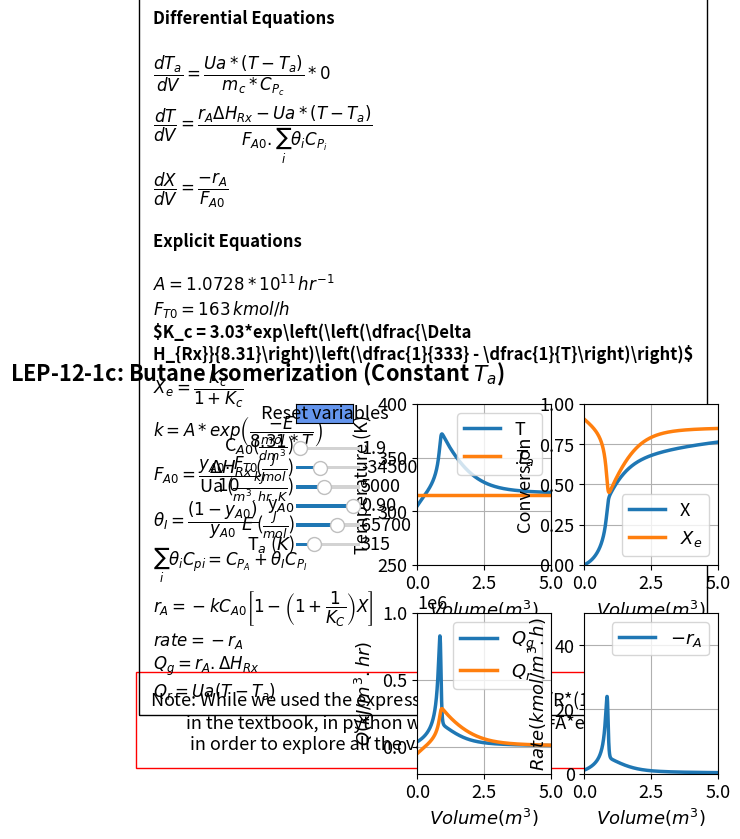

Write the Python code that produced this figure.
#%%
#Libraries
import numpy as np
from scipy.integrate import odeint
import matplotlib.pyplot as plt
import matplotlib as mpl
mpl.rcParams.update({'font.size': 13, 'lines.linewidth': 2.5})
from matplotlib.widgets import Slider, Button

#%%
#Explicit equations
Ca0 = 1.86;
dH = -34500; 
Cpc = 28; 
mc = 500; 
UA = 5000; 
FT0 = 163; 
yA0 = 0.9; 
CpI = 161;
CpA=  141;
Ea=65700;
Ta0=315
A=1.073*10**11;
def ODEfun(Yfuncvec, V, Ca0,dH,Cpc,mc,UA,FT0,yA0,CpI,CpA,Ea,Ta0,A):
    Ta= Yfuncvec[0]
    T= Yfuncvec[1]
    X= Yfuncvec[2]
    thetaI=(1-yA0)/yA0;
    sumcp=CpA+ thetaI* CpI;
    Fa0=yA0*FT0/10;
        #Explicit Equation Inline
    k = A*np.exp(-Ea/(8.31*T));
    Kc = 3.03 * np.exp((dH/8.314) * (T - 333) / (T * 333)); 
    ra = 0 - (k * Ca0 * (1 - ((1 + 1 / Kc) * X))); 
    Xe = Kc / (1 + Kc); 
    Qg=ra*dH;
    Qr=UA*(T-Ta);
    rate=-ra
    # Differential equations
    dTadV = 0*UA * (T - Ta) / (mc*Cpc); 
    dTdV = (ra * dH - (UA * (T - Ta))) / (sumcp * Fa0); 
    dXdV = 0 - (ra / Fa0);  
    return np.array([dTadV,dTdV,dXdV])

Vspan = np.linspace(0, 5, 1000) # Range for the independent variable
y0 = np.array([Ta0,305,0]) # Initial values for the dependent variables

#%%
fig, ((ax1, ax2), (ax3, ax4)) = plt.subplots(2, 2)
plt.subplots_adjust(left  = 0.43)
fig.subplots_adjust(wspace=0.25,hspace=0.3)
fig.suptitle("""LEP-12-1c: Butane Isomerization (Constant $T_a$)""", fontweight='bold', x = 0.18,y=0.97)

sol = odeint(ODEfun, y0, Vspan, (Ca0,dH,Cpc,mc,UA,FT0,yA0,CpI,CpA,Ea,Ta0,A))
Ta =sol[:, 0]
T = sol[:, 1]
X = sol[:, 2]
k = A*np.exp(-Ea/(8.31*T)); 
Kc = 3.03 * np.exp((dH/8.314) * (T - 333) / (T * 333)); 
ra = 0 - (k * Ca0 * (1 - ((1 + 1 / Kc) * X))); 
rate=-ra;
Xe = Kc / (1 + Kc); 
Qg=ra*dH;
Qr=UA*(T-Ta);
p1,p2= ax1.plot(Vspan,T,Vspan,Ta)
ax1.legend(['T','$T_a$'], loc='upper right')
ax1.set_xlabel(r'$Volume  {(m^3)}$', fontsize='medium')
ax1.set_ylabel('Temperature (K)', fontsize='medium')
ax1.set_ylim(250,400)
ax1.set_xlim(0,5)
ax1.grid()
ax1.ticklabel_format(style='sci',scilimits=(3,4),axis='x')

p3,p4 = ax2.plot(Vspan,X,Vspan,Xe)
ax2.legend(['X','$X_e$'], loc='lower right')
ax2.set_ylim(0,1)
ax2.set_xlim(0,5)
ax2.grid()
ax2.set_xlabel(r'$Volume  {(m^3)}$', fontsize='medium')
ax2.set_ylabel('Conversion', fontsize='medium')
ax2.ticklabel_format(style='sci',scilimits=(3,4),axis='x')


p5 = ax4.plot(Vspan, rate)[0]
ax4.legend(['$-r_A$'], loc='upper right')
ax4.set_ylim(0,50)
ax4.set_xlim(0,5)
ax4.grid()
ax4.set_xlabel(r'$Volume  {(m^3)}$', fontsize='medium')
ax4.set_ylabel('$Rate {(kmol/m^3.h)}$', fontsize='medium')
ax4.ticklabel_format(style='sci',scilimits=(3,4),axis='x')

p6,p7 = ax3.plot(Vspan, Qg, Vspan, Qr)
ax3.legend(['$Q_g$','$Q_r$'], loc='upper right')
ax3.set_ylim(-20*10**4,1000000)
ax3.set_xlim(0,5)
ax3.grid()
ax3.set_xlabel(r'$Volume  {(m^3)}$', fontsize='medium')
ax3.set_ylabel(r'$Q {(kJ/m^3.hr)}$', fontsize='medium')
ax3.ticklabel_format(style='sci',scilimits=(3,4),axis='y')

#ax1.axis('off')
ax1.text(-10,80,'Note: While we used the expression k=$k_1$*exp(E/R*(1/$T_1$ - 1/$T_2$)) \n         in the textbook, in python we have to use k=A*exp(-E/RT) \n          in order to explore all the variables.',wrap = True, fontsize=13,
        bbox=dict(facecolor='none', edgecolor='red', pad=10))
ax1.text(-9.9, 130,'Differential Equations'
         '\n\n'
         r'$\dfrac{dT_a}{dV} = \dfrac{Ua*(T-T_a)}{m_c*C_{P_{c}}}*0$'
         '\n'
         r'$\dfrac{dT}{dV} = \dfrac{r_{A}\Delta H_{Rx}-Ua*(T-T_a)}{F_{A0}.\sum_{i}\theta_iC_{P_i}}$'
         '\n'
         r'$\dfrac{dX}{dV} = \dfrac{-r_{A}}{F_{A0}}$'
                  '\n \n'
                  
         'Explicit Equations'
         '\n\n'
          r'$A = 1.0728*10^{11}\thinspace hr^{-1}$'
          '\n'
          r'$F_{T0} = 163\thinspace kmol/h$'
                  '\n'
         r'$K_c = 3.03*exp\left(\left(\dfrac{\Delta H_{Rx}}{8.31}\right)\left(\dfrac{1}{333} - \dfrac{1}{T}\right)\right)$'
                  '\n'
         r'$X_e = \dfrac{K_c}{1+K_c}$'
         '\n'
         r'$k = A*exp\left(\dfrac{-E}{8.31*T}\right)$'
         '\n'
         r'$F_{A0} = \dfrac{y_{A0}.F_{T0}}{10}$'
                  '\n'
        r'$\theta_I=\dfrac{(1-y_{A0})}{y_{A0}}$'
         '\n'
         r'$\sum_{i}\theta_iC_{pi} = C_{P_A} +\theta_IC_{P_I} $'
         '\n'
         r'$r_A = -kC_{A0}\left[1 - \left(1+\dfrac{1}{K_C}\right) X\right]$'
                  '\n'
         r'$rate = -r_A$'
                 '\n'
         r'$Q_g = r_{A}.\Delta H_{Rx}$'
                  '\n'
         r'$Q_r = Ua(T-T_a)$', ha='left', wrap = True, fontsize=12,
        bbox=dict(facecolor='none', edgecolor='black', pad=10.0), fontweight='bold')
axcolor = 'black'
ax_Ca0 = plt.axes([0.24, 0.78, 0.1, 0.015], facecolor=axcolor)
ax_dH = plt.axes([0.24, 0.74, 0.1, 0.015], facecolor=axcolor)
ax_UA = plt.axes([0.24, 0.70, 0.1, 0.015], facecolor=axcolor)
ax_yA0 = plt.axes([0.24, 0.66, 0.1, 0.015], facecolor=axcolor)
ax_Ea = plt.axes([0.24, 0.62, 0.1, 0.015], facecolor=axcolor)
ax_Ta0 = plt.axes([0.24, 0.58, 0.1, 0.015], facecolor=axcolor)

sCa0 = Slider(ax_Ca0, r'C$_{A0}$($\frac{mol}{dm^3}$)', 0.5, 20, valinit=1.86,valfmt='%1.1f')
sdH= Slider(ax_dH, r'$\Delta H_{Rx}$ ($\frac{J}{mol}$)', -50000, -10000, valinit=-34500,valfmt='%1.0f')
sUA = Slider(ax_UA,r'Ua ($\frac{kJ}{m^3.hr.K}$)', 1000, 10000, valinit=5000,valfmt='%1.0f')
syA0 = Slider(ax_yA0, r'y$_{A0}$', 0.05, 1, valinit=0.9,valfmt='%1.2f')
sEa= Slider(ax_Ea, r'$E$ ($\frac{J}{mol}$)', 40000, 80000, valinit=65700,valfmt='%1.0f')
sTa0= Slider(ax_Ta0, r'T$_a$ ($K$)', 280, 400, valinit=315,valfmt='%1.0f')

def update_plot2(val):
    Ca0 = sCa0.val
    dH =sdH.val
    UA = sUA.val
    yA0 = syA0.val
    Ea= sEa.val
    Ta0= sTa0.val
    y0 = np.array([Ta0,305,0])
    sol = odeint(ODEfun, y0, Vspan, (Ca0,dH,Cpc,mc,UA,FT0,yA0,CpI,CpA,Ea,Ta0,A))
    Ta = sol[:, 0]
    T = sol[:, 1]
    X = sol[:, 2]
    thetaI=(1-yA0)/yA0;
    sumcp=CpA+ thetaI* CpI;
    Fa0=yA0*FT0/10;
        #Explicit Equation Inline
    k = A*np.exp(-Ea/(8.31*T)); 
    Kc = 3.03 * np.exp((dH/8.314) * (T - 333) / (T * 333)); 
    ra = 0 - (k * Ca0 * (1 - ((1 + 1 / Kc) * X))); 
    rate=-ra;
    Xe = Kc / (1 + Kc); 
    Qg=ra*dH;
    Qr=UA*(T-Ta);   
    p1.set_ydata(T)
    p2.set_ydata(Ta)
    p3.set_ydata(X)
    p4.set_ydata(Xe)
    p5.set_ydata(rate)
    p6.set_ydata(Qg)
    p7.set_ydata(Qr)
    fig.canvas.draw_idle()


sCa0.on_changed(update_plot2)
sdH.on_changed(update_plot2)
sUA.on_changed(update_plot2)
syA0.on_changed(update_plot2)
sEa.on_changed(update_plot2)
sTa0.on_changed(update_plot2)

resetax = plt.axes([0.24, 0.84, 0.09, 0.04])
button = Button(resetax, 'Reset variables', color='cornflowerblue', hovercolor='0.975')

def reset(event):
    sCa0.reset()
    sdH.reset()
    sUA.reset()
    syA0.reset()
    sEa.reset()
    sTa0.reset()
button.on_clicked(reset)
    
